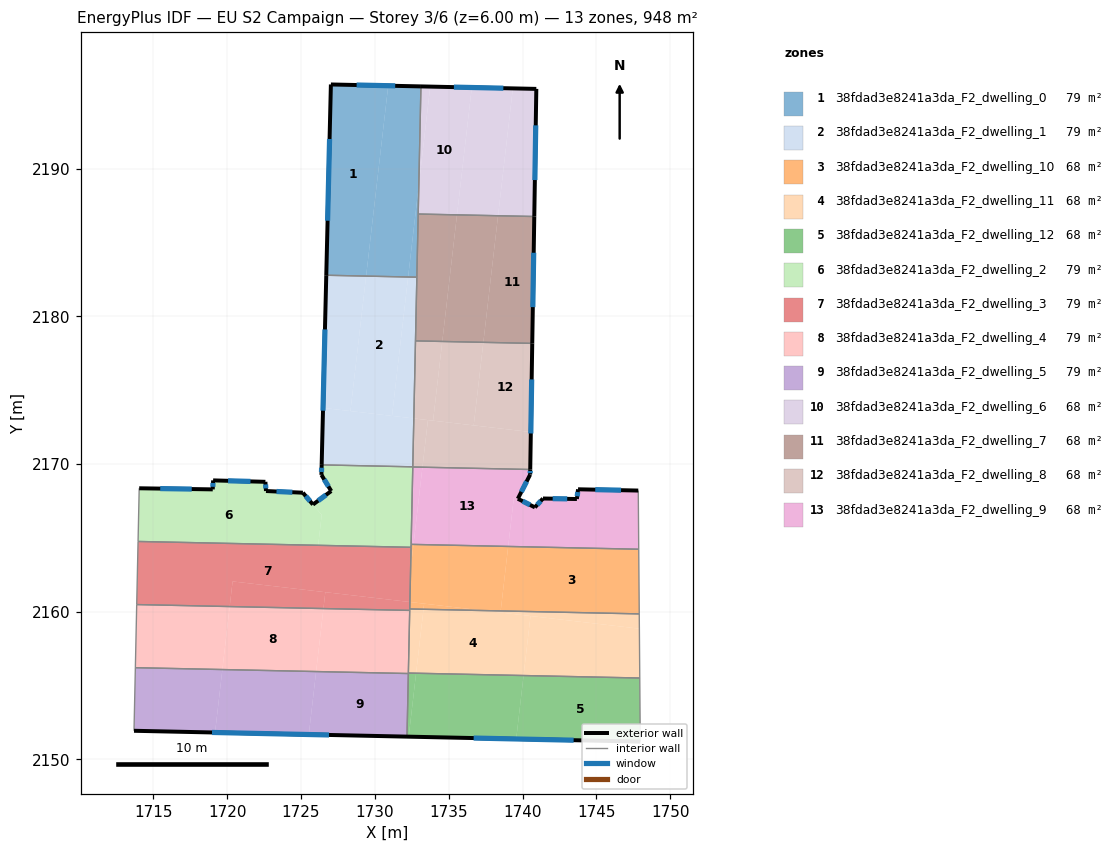
=== STOREY PLAN SPEC (per zone: floor XY polygon, exterior-wall plan segments, windows/doors) ===
zone 1: 38fdad3e8241a3da_F2_dwelling_0  (79.0 m²)
  floor: (1730.91, 2195.62) (1729.41, 2182.72) (1726.71, 2182.78) (1727.02, 2195.70)
  floor: (1733.12, 2195.57) (1732.98, 2188.90) (1732.25, 2182.66) (1729.41, 2182.72) (1730.91, 2195.62)
  floor: (1732.98, 2188.90) (1732.84, 2182.65) (1732.25, 2182.66)
  exterior wall: (1727.02, 2195.70) – (1726.71, 2182.78)  [12.9 m]
    window: (1726.93, 2192.01) – (1726.80, 2186.47)  [7.1 m²]
  exterior wall: (1733.12, 2195.57) – (1727.02, 2195.70)  [6.1 m]
    window: (1731.38, 2195.61) – (1728.76, 2195.66)  [3.4 m²]
  interior walls: 3
zone 2: 38fdad3e8241a3da_F2_dwelling_1  (79.0 m²)
  floor: (1732.25, 2182.66) (1731.16, 2173.26) (1728.35, 2173.59) (1729.41, 2182.72)
  floor: (1729.41, 2182.72) (1728.35, 2173.59) (1726.49, 2173.80) (1726.71, 2182.78)
  floor: (1732.64, 2173.09) (1732.57, 2169.81) (1726.40, 2169.94) (1726.49, 2173.80)
  floor: (1732.84, 2182.65) (1732.64, 2173.09) (1731.16, 2173.26) (1732.25, 2182.66)
  exterior wall: (1726.71, 2182.78) – (1726.40, 2169.94)  [12.8 m]
    window: (1726.62, 2179.11) – (1726.49, 2173.61)  [7.1 m²]
  interior walls: 4
zone 3: 38fdad3e8241a3da_F2_dwelling_10  (67.7 m²)
  floor: (1747.87, 2164.23) (1747.90, 2159.85) (1738.52, 2160.05) (1739.03, 2164.42)
  floor: (1737.35, 2160.08) (1733.29, 2160.17) (1733.34, 2160.54)
  floor: (1737.35, 2160.08) (1733.34, 2160.54) (1733.29, 2160.17) (1732.36, 2160.18) (1732.37, 2160.66)
  floor: (1739.03, 2164.42) (1738.52, 2160.05) (1737.35, 2160.08) (1732.37, 2160.66) (1732.42, 2162.86) (1732.62, 2164.56)
  floor: (1732.62, 2164.56) (1732.42, 2162.86) (1732.46, 2164.56)
  interior walls: 5
zone 4: 38fdad3e8241a3da_F2_dwelling_11  (67.8 m²)
  floor: (1740.54, 2159.71) (1740.07, 2155.68) (1732.79, 2155.83) (1733.29, 2160.17) (1737.35, 2160.08)
  floor: (1733.29, 2160.17) (1732.79, 2155.83) (1732.27, 2155.84) (1732.36, 2160.18)
  floor: (1747.91, 2158.85) (1747.94, 2155.51) (1740.07, 2155.68) (1740.54, 2159.71)
  floor: (1747.90, 2159.85) (1747.91, 2158.85) (1737.35, 2160.08)
  interior walls: 5
zone 5: 38fdad3e8241a3da_F2_dwelling_12  (67.7 m²)
  floor: (1747.94, 2155.51) (1747.97, 2151.20) (1739.57, 2151.38) (1740.07, 2155.68)
  floor: (1740.07, 2155.68) (1739.57, 2151.38) (1732.29, 2151.54) (1732.79, 2155.83)
  floor: (1732.79, 2155.83) (1732.29, 2151.54) (1732.18, 2151.54) (1732.27, 2155.81) (1732.27, 2155.84)
  exterior wall: (1732.18, 2151.54) – (1747.97, 2151.20)  [15.8 m]
    window: (1736.69, 2151.44) – (1743.46, 2151.30)  [8.7 m²]
  interior walls: 4
zone 6: 38fdad3e8241a3da_F2_dwelling_2  (79.0 m²)
  floor: (1725.13, 2168.06) (1726.40, 2166.56) (1726.16, 2164.50) (1713.97, 2164.76) (1714.04, 2168.36) (1719.02, 2168.28) (1719.05, 2168.89) (1722.59, 2168.79) (1722.63, 2168.17)
  floor: (1732.57, 2169.81) (1732.45, 2164.36) (1726.16, 2164.50) (1726.40, 2166.56) (1725.81, 2167.26) (1727.05, 2168.17) (1726.38, 2169.26) (1726.40, 2169.94)
  exterior wall: (1722.59, 2168.79) – (1719.05, 2168.89)  [3.5 m]
    window: (1721.58, 2168.82) – (1720.06, 2168.86)  [2.0 m²]
  exterior wall: (1722.63, 2168.17) – (1722.59, 2168.79)  [0.6 m]
    window: (1722.62, 2168.35) – (1722.60, 2168.62)  [0.3 m²]
  exterior wall: (1725.13, 2168.06) – (1722.63, 2168.17)  [2.5 m]
    window: (1724.41, 2168.09) – (1723.34, 2168.14)  [1.4 m²]
  exterior wall: (1725.81, 2167.26) – (1725.13, 2168.06)  [1.1 m]
    window: (1725.61, 2167.49) – (1725.32, 2167.83)  [0.6 m²]
  exterior wall: (1727.05, 2168.17) – (1725.81, 2167.26)  [1.5 m]
    window: (1726.69, 2167.91) – (1726.16, 2167.52)  [0.8 m²]
  exterior wall: (1726.38, 2169.26) – (1727.05, 2168.17)  [1.3 m]
    window: (1726.57, 2168.95) – (1726.86, 2168.48)  [0.7 m²]
  exterior wall: (1726.40, 2169.94) – (1726.38, 2169.26)  [0.7 m]
    window: (1726.39, 2169.75) – (1726.39, 2169.46)  [0.4 m²]
  exterior wall: (1719.02, 2168.28) – (1714.04, 2168.36)  [5.0 m]
    window: (1717.60, 2168.30) – (1715.47, 2168.34)  [2.7 m²]
  exterior wall: (1719.05, 2168.89) – (1719.02, 2168.28)  [0.6 m]
    window: (1719.04, 2168.72) – (1719.03, 2168.46)  [0.3 m²]
  interior walls: 6
zone 7: 38fdad3e8241a3da_F2_dwelling_3  (79.0 m²)
  floor: (1732.37, 2160.66) (1732.36, 2160.09) (1726.52, 2160.21) (1726.65, 2161.32)
  floor: (1726.65, 2161.32) (1726.52, 2160.21) (1720.17, 2160.35) (1720.37, 2162.05)
  floor: (1732.45, 2164.36) (1732.37, 2160.66) (1720.37, 2162.05) (1720.17, 2160.35) (1713.87, 2160.48) (1713.97, 2164.76)
  interior walls: 5
zone 8: 38fdad3e8241a3da_F2_dwelling_4  (79.0 m²)
  floor: (1720.17, 2160.35) (1719.67, 2156.08) (1713.78, 2156.21) (1713.87, 2160.48)
  floor: (1726.52, 2160.21) (1726.02, 2155.95) (1719.67, 2156.08) (1720.17, 2160.35)
  floor: (1732.36, 2160.09) (1732.27, 2155.84) (1732.27, 2155.81) (1726.02, 2155.95) (1726.52, 2160.21)
  interior walls: 5
zone 9: 38fdad3e8241a3da_F2_dwelling_5  (79.0 m²)
  floor: (1732.27, 2155.81) (1732.18, 2151.54) (1725.53, 2151.68) (1726.02, 2155.95)
  floor: (1719.67, 2156.08) (1719.18, 2151.82) (1713.69, 2151.94) (1713.78, 2156.21)
  floor: (1726.02, 2155.95) (1725.53, 2151.68) (1719.18, 2151.82) (1719.67, 2156.08)
  exterior wall: (1713.69, 2151.94) – (1732.18, 2151.54)  [18.5 m]
    window: (1718.97, 2151.82) – (1726.90, 2151.65)  [10.2 m²]
  interior walls: 3
zone 10: 38fdad3e8241a3da_F2_dwelling_6  (67.7 m²)
  floor: (1736.56, 2195.50) (1735.56, 2186.87) (1732.93, 2186.93) (1732.98, 2188.90) (1733.75, 2195.56)
  floor: (1739.34, 2195.43) (1738.34, 2186.81) (1735.56, 2186.87) (1736.56, 2195.50)
  floor: (1733.75, 2195.56) (1732.98, 2188.90) (1733.12, 2195.57)
  floor: (1740.93, 2195.40) (1740.79, 2186.76) (1738.34, 2186.81) (1739.34, 2195.43)
  exterior wall: (1740.93, 2195.40) – (1733.12, 2195.57)  [7.8 m]
    window: (1738.70, 2195.45) – (1735.35, 2195.52)  [4.3 m²]
  exterior wall: (1740.79, 2186.76) – (1740.93, 2195.40)  [8.6 m]
    window: (1740.83, 2189.23) – (1740.89, 2192.93)  [4.8 m²]
  interior walls: 2
zone 11: 38fdad3e8241a3da_F2_dwelling_7  (67.7 m²)
  floor: (1738.34, 2186.81) (1737.35, 2178.24) (1734.57, 2178.30) (1735.56, 2186.87)
  floor: (1735.56, 2186.87) (1734.57, 2178.30) (1732.75, 2178.34) (1732.93, 2186.93)
  floor: (1740.79, 2186.76) (1740.66, 2178.17) (1737.35, 2178.24) (1738.34, 2186.81)
  exterior wall: (1740.66, 2178.17) – (1740.79, 2186.76)  [8.6 m]
    window: (1740.70, 2180.62) – (1740.76, 2184.31)  [4.7 m²]
  interior walls: 4
zone 12: 38fdad3e8241a3da_F2_dwelling_8  (67.7 m²)
  floor: (1740.56, 2172.17) (1740.52, 2169.63) (1733.22, 2169.78) (1733.59, 2172.98)
  floor: (1737.35, 2178.24) (1736.69, 2172.62) (1733.94, 2172.94) (1734.57, 2178.30)
  floor: (1734.57, 2178.30) (1733.94, 2172.94) (1732.64, 2173.09) (1732.75, 2178.34)
  floor: (1740.66, 2178.17) (1740.52, 2169.63) (1740.56, 2172.17) (1736.69, 2172.62) (1737.35, 2178.24)
  floor: (1733.59, 2172.98) (1733.22, 2169.78) (1732.57, 2169.80) (1732.64, 2173.09)
  exterior wall: (1740.52, 2169.63) – (1740.66, 2178.17)  [8.5 m]
    window: (1740.56, 2172.07) – (1740.62, 2175.73)  [4.7 m²]
  interior walls: 4
zone 13: 38fdad3e8241a3da_F2_dwelling_9  (67.7 m²)
  floor: (1740.52, 2169.63) (1740.52, 2169.28) (1739.68, 2167.65) (1739.42, 2167.78) (1739.03, 2164.42) (1732.62, 2164.56) (1733.22, 2169.78)
  floor: (1747.84, 2168.20) (1747.87, 2164.23) (1739.03, 2164.42) (1739.42, 2167.78) (1740.84, 2167.07) (1741.38, 2167.67) (1743.68, 2167.63) (1743.76, 2168.29)
  floor: (1733.22, 2169.78) (1732.62, 2164.56) (1732.46, 2164.56) (1732.57, 2169.80)
  exterior wall: (1739.68, 2167.65) – (1740.52, 2169.28)  [1.8 m]
    window: (1739.92, 2168.12) – (1740.28, 2168.82)  [1.0 m²]
  exterior wall: (1740.84, 2167.07) – (1739.68, 2167.65)  [1.3 m]
    window: (1740.51, 2167.23) – (1740.01, 2167.48)  [0.7 m²]
  exterior wall: (1741.38, 2167.67) – (1740.84, 2167.07)  [0.8 m]
    window: (1741.23, 2167.49) – (1740.99, 2167.24)  [0.4 m²]
  exterior wall: (1743.68, 2167.63) – (1741.38, 2167.67)  [2.3 m]
    window: (1743.02, 2167.64) – (1742.04, 2167.66)  [1.3 m²]
  exterior wall: (1743.76, 2168.29) – (1743.68, 2167.63)  [0.7 m]
    window: (1743.74, 2168.10) – (1743.70, 2167.82)  [0.4 m²]
  exterior wall: (1747.84, 2168.20) – (1743.76, 2168.29)  [4.1 m]
    window: (1746.67, 2168.23) – (1744.92, 2168.27)  [2.2 m²]
  exterior wall: (1740.52, 2169.28) – (1740.52, 2169.63)  [0.3 m]
    window: (1740.52, 2169.38) – (1740.52, 2169.53)  [0.2 m²]
  interior walls: 4

=== DERIVED (storey summary) ===
Building: EU S2 Campaign
Storey: 3 of 6  (floor level z = 6.00 m)
Storey gross floor area: 948.4 m²
Zones on this storey: 13
  - 38fdad3e8241a3da_F2_dwelling_0: floor 79.0 m²; exterior wall 19.0 m (57.1 m²); 2 window(s) 10.5 m²; WWR 18.4%
  - 38fdad3e8241a3da_F2_dwelling_1: floor 79.0 m²; exterior wall 12.8 m (38.5 m²); 1 window(s) 7.1 m²; WWR 18.4%
  - 38fdad3e8241a3da_F2_dwelling_10: floor 67.7 m²
  - 38fdad3e8241a3da_F2_dwelling_11: floor 67.8 m²
  - 38fdad3e8241a3da_F2_dwelling_12: floor 67.7 m²; exterior wall 15.8 m (47.4 m²); 1 window(s) 8.7 m²; WWR 18.4%
  - 38fdad3e8241a3da_F2_dwelling_2: floor 79.0 m²; exterior wall 16.8 m (50.4 m²); 9 window(s) 9.3 m²; WWR 18.4%
  - 38fdad3e8241a3da_F2_dwelling_3: floor 79.0 m²
  - 38fdad3e8241a3da_F2_dwelling_4: floor 79.0 m²
  - 38fdad3e8241a3da_F2_dwelling_5: floor 79.0 m²; exterior wall 18.5 m (55.5 m²); 1 window(s) 10.2 m²; WWR 18.4%
  - 38fdad3e8241a3da_F2_dwelling_6: floor 67.7 m²; exterior wall 16.5 m (49.4 m²); 2 window(s) 9.1 m²; WWR 18.4%
  - 38fdad3e8241a3da_F2_dwelling_7: floor 67.7 m²; exterior wall 8.6 m (25.8 m²); 1 window(s) 4.7 m²; WWR 18.4%
  - 38fdad3e8241a3da_F2_dwelling_8: floor 67.7 m²; exterior wall 8.5 m (25.6 m²); 1 window(s) 4.7 m²; WWR 18.4%
  - 38fdad3e8241a3da_F2_dwelling_9: floor 67.7 m²; exterior wall 11.3 m (34.0 m²); 7 window(s) 6.2 m²; WWR 18.4%
Zone adjacency (shared interzone walls):
  - 38fdad3e8241a3da_F2_dwelling_0 ↔ 38fdad3e8241a3da_F2_dwelling_1
  - 38fdad3e8241a3da_F2_dwelling_0 ↔ 38fdad3e8241a3da_F2_dwelling_6
  - 38fdad3e8241a3da_F2_dwelling_0 ↔ 38fdad3e8241a3da_F2_dwelling_7
  - 38fdad3e8241a3da_F2_dwelling_1 ↔ 38fdad3e8241a3da_F2_dwelling_2
  - 38fdad3e8241a3da_F2_dwelling_1 ↔ 38fdad3e8241a3da_F2_dwelling_7
  - 38fdad3e8241a3da_F2_dwelling_1 ↔ 38fdad3e8241a3da_F2_dwelling_8
  - 38fdad3e8241a3da_F2_dwelling_10 ↔ 38fdad3e8241a3da_F2_dwelling_11
  - 38fdad3e8241a3da_F2_dwelling_10 ↔ 38fdad3e8241a3da_F2_dwelling_2
  - 38fdad3e8241a3da_F2_dwelling_10 ↔ 38fdad3e8241a3da_F2_dwelling_3
  - 38fdad3e8241a3da_F2_dwelling_10 ↔ 38fdad3e8241a3da_F2_dwelling_9
  - 38fdad3e8241a3da_F2_dwelling_11 ↔ 38fdad3e8241a3da_F2_dwelling_12
  - 38fdad3e8241a3da_F2_dwelling_11 ↔ 38fdad3e8241a3da_F2_dwelling_3
  - 38fdad3e8241a3da_F2_dwelling_11 ↔ 38fdad3e8241a3da_F2_dwelling_4
  - 38fdad3e8241a3da_F2_dwelling_12 ↔ 38fdad3e8241a3da_F2_dwelling_4
  - 38fdad3e8241a3da_F2_dwelling_12 ↔ 38fdad3e8241a3da_F2_dwelling_5
  - 38fdad3e8241a3da_F2_dwelling_2 ↔ 38fdad3e8241a3da_F2_dwelling_3
  - 38fdad3e8241a3da_F2_dwelling_2 ↔ 38fdad3e8241a3da_F2_dwelling_8
  - 38fdad3e8241a3da_F2_dwelling_2 ↔ 38fdad3e8241a3da_F2_dwelling_9
  - 38fdad3e8241a3da_F2_dwelling_3 ↔ 38fdad3e8241a3da_F2_dwelling_4
  - 38fdad3e8241a3da_F2_dwelling_4 ↔ 38fdad3e8241a3da_F2_dwelling_5
  - 38fdad3e8241a3da_F2_dwelling_6 ↔ 38fdad3e8241a3da_F2_dwelling_7
  - 38fdad3e8241a3da_F2_dwelling_7 ↔ 38fdad3e8241a3da_F2_dwelling_8
  - 38fdad3e8241a3da_F2_dwelling_8 ↔ 38fdad3e8241a3da_F2_dwelling_9